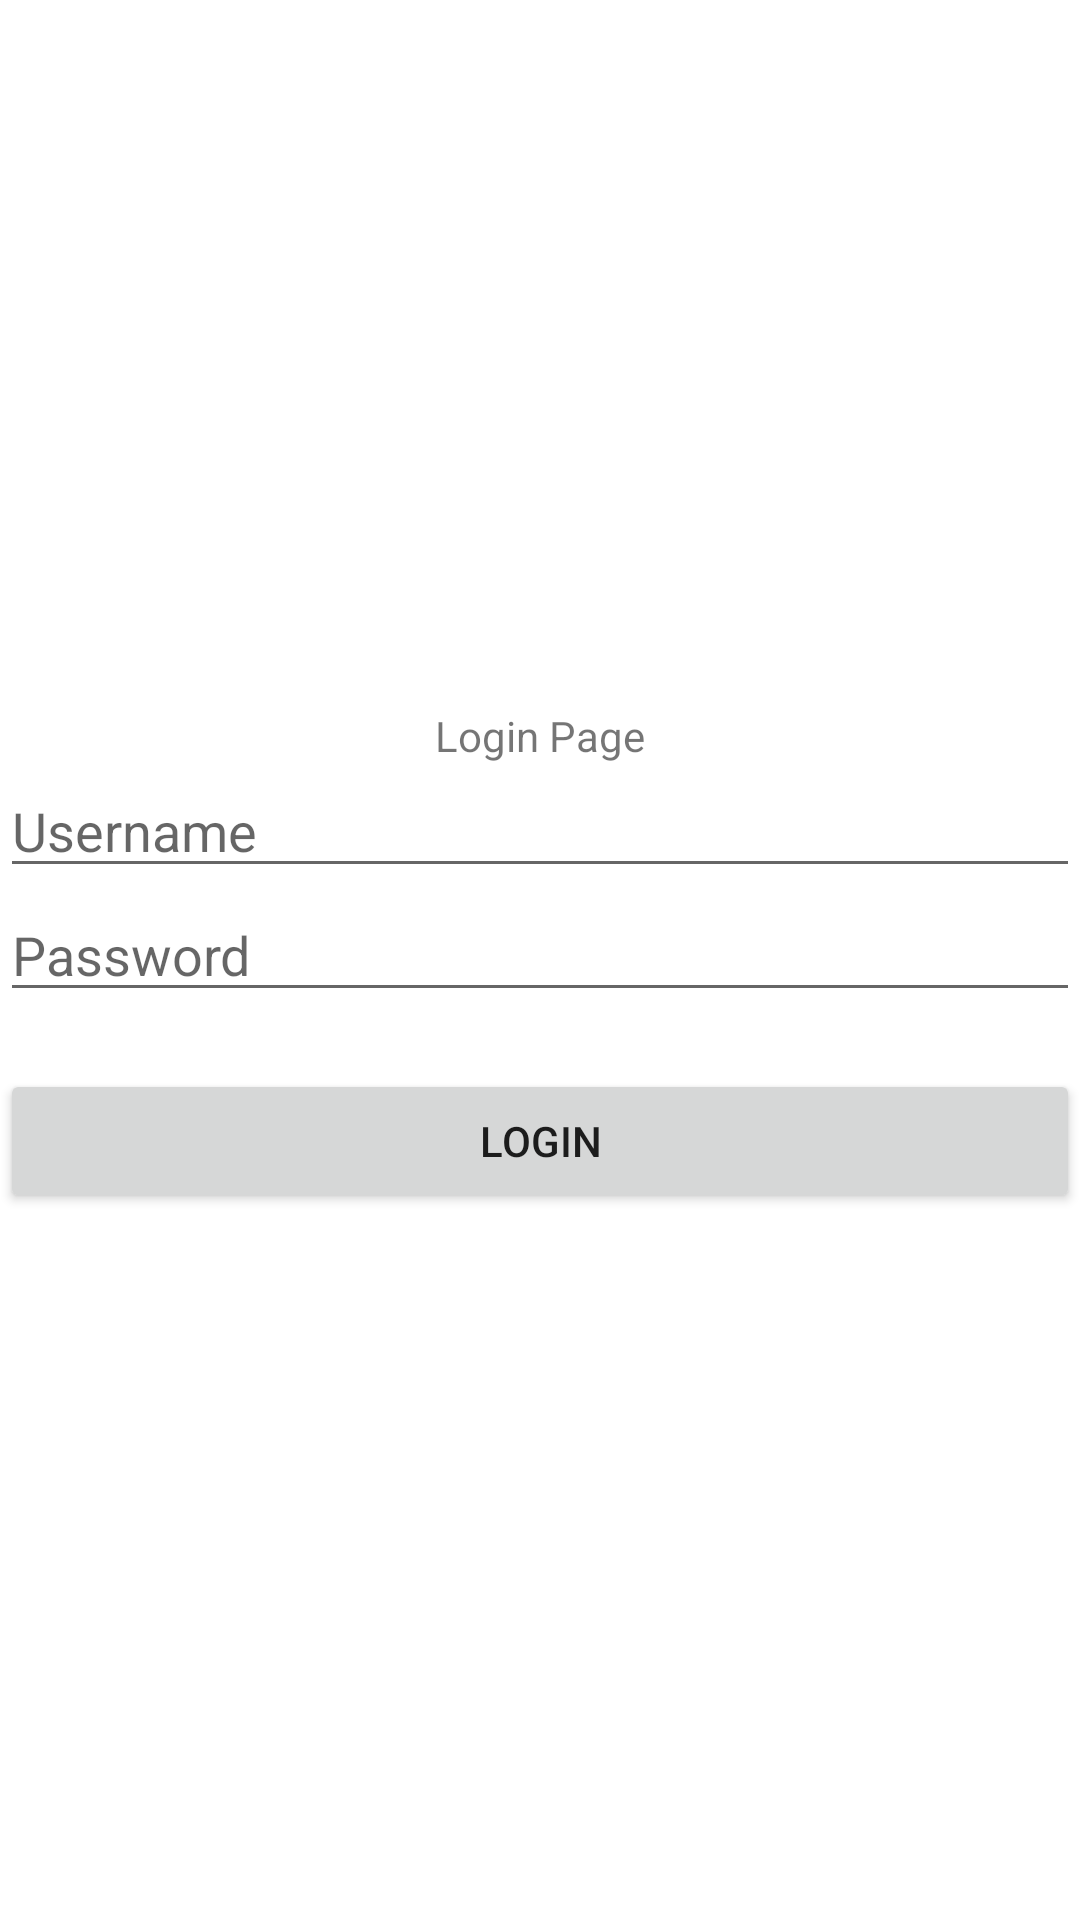

Produce the Android XML layout that renders to this screen, including the resource entries it uses.
<!-- AndroidManifest.xml: application theme Theme.RestAPIProject -->
<!-- res/layout/activity_main.xml -->
<?xml version="1.0" encoding="utf-8"?>
<LinearLayout
    xmlns:android="http://schemas.android.com/apk/res/android"
    xmlns:tools="http://schemas.android.com/tools"
    xmlns:app="http://schemas.android.com/apk/res-auto"
    android:layout_width="match_parent"
    android:layout_height="match_parent"
    tools:context=".MainActivity"
    android:orientation="vertical"
    android:gravity="center">

    <TextView
      android:layout_width="wrap_content"
      android:layout_height="wrap_content"
      android:text="@string/login_page"
      app:layout_constraintBottom_toBottomOf="parent"
      app:layout_constraintLeft_toLeftOf="parent"
      app:layout_constraintRight_toRightOf="parent"
      app:layout_constraintTop_toTopOf="parent" />

    <EditText
        android:id="@+id/etUsername"
        android:layout_width="match_parent"
        android:layout_height="wrap_content"
        android:hint="@string/username"
        android:inputType="text"
        android:autofillHints="Username" />

    <EditText
        android:id="@+id/etPassword"
        android:layout_width="match_parent"
        android:layout_height="wrap_content"
        android:hint="@string/password"
        android:inputType="textPassword"
        android:autofillHints="Password" />

    <TextView
        android:id="@+id/tvError"
        android:layout_width="match_parent"
        android:layout_height="wrap_content"
        android:text=""/>

    <Button
        android:id="@+id/btnLogin"
        android:layout_width="match_parent"
        android:layout_height="wrap_content"
        android:onClick="nextActivity"
        android:text="@string/login" />

  </LinearLayout>
<!-- resources referenced by this layout -->
<resources>
  <string name="login">Login</string>
  <string name="login_page">Login Page</string>
  <string name="password">Password</string>
  <string name="username">Username</string>
  <style name="Theme.RestAPIProject" parent="Theme.MaterialComponents.DayNight.DarkActionBar">
          
          <item name="colorPrimary">@color/purple_500</item>
          <item name="colorPrimaryVariant">@color/purple_700</item>
          <item name="colorOnPrimary">@color/white</item>
          
          <item name="colorSecondary">@color/teal_200</item>
          <item name="colorSecondaryVariant">@color/teal_700</item>
          <item name="colorOnSecondary">@color/black</item>
          
          <item name="android:statusBarColor" tools:targetApi="l">?attr/colorPrimaryVariant</item>
          
      </style>
  <!-- not gathered from this repository: default colours our renderer supplied (Android Studio template values) -->
  <color name="purple_500">#FF6200EE</color>
  <color name="purple_700">#FF3700B3</color>
  <color name="teal_200">#FF03DAC5</color>
  <color name="teal_700">#FF018786</color>
  <color name="black">#FF000000</color>
  <color name="white">#FFFFFFFF</color>
</resources>
